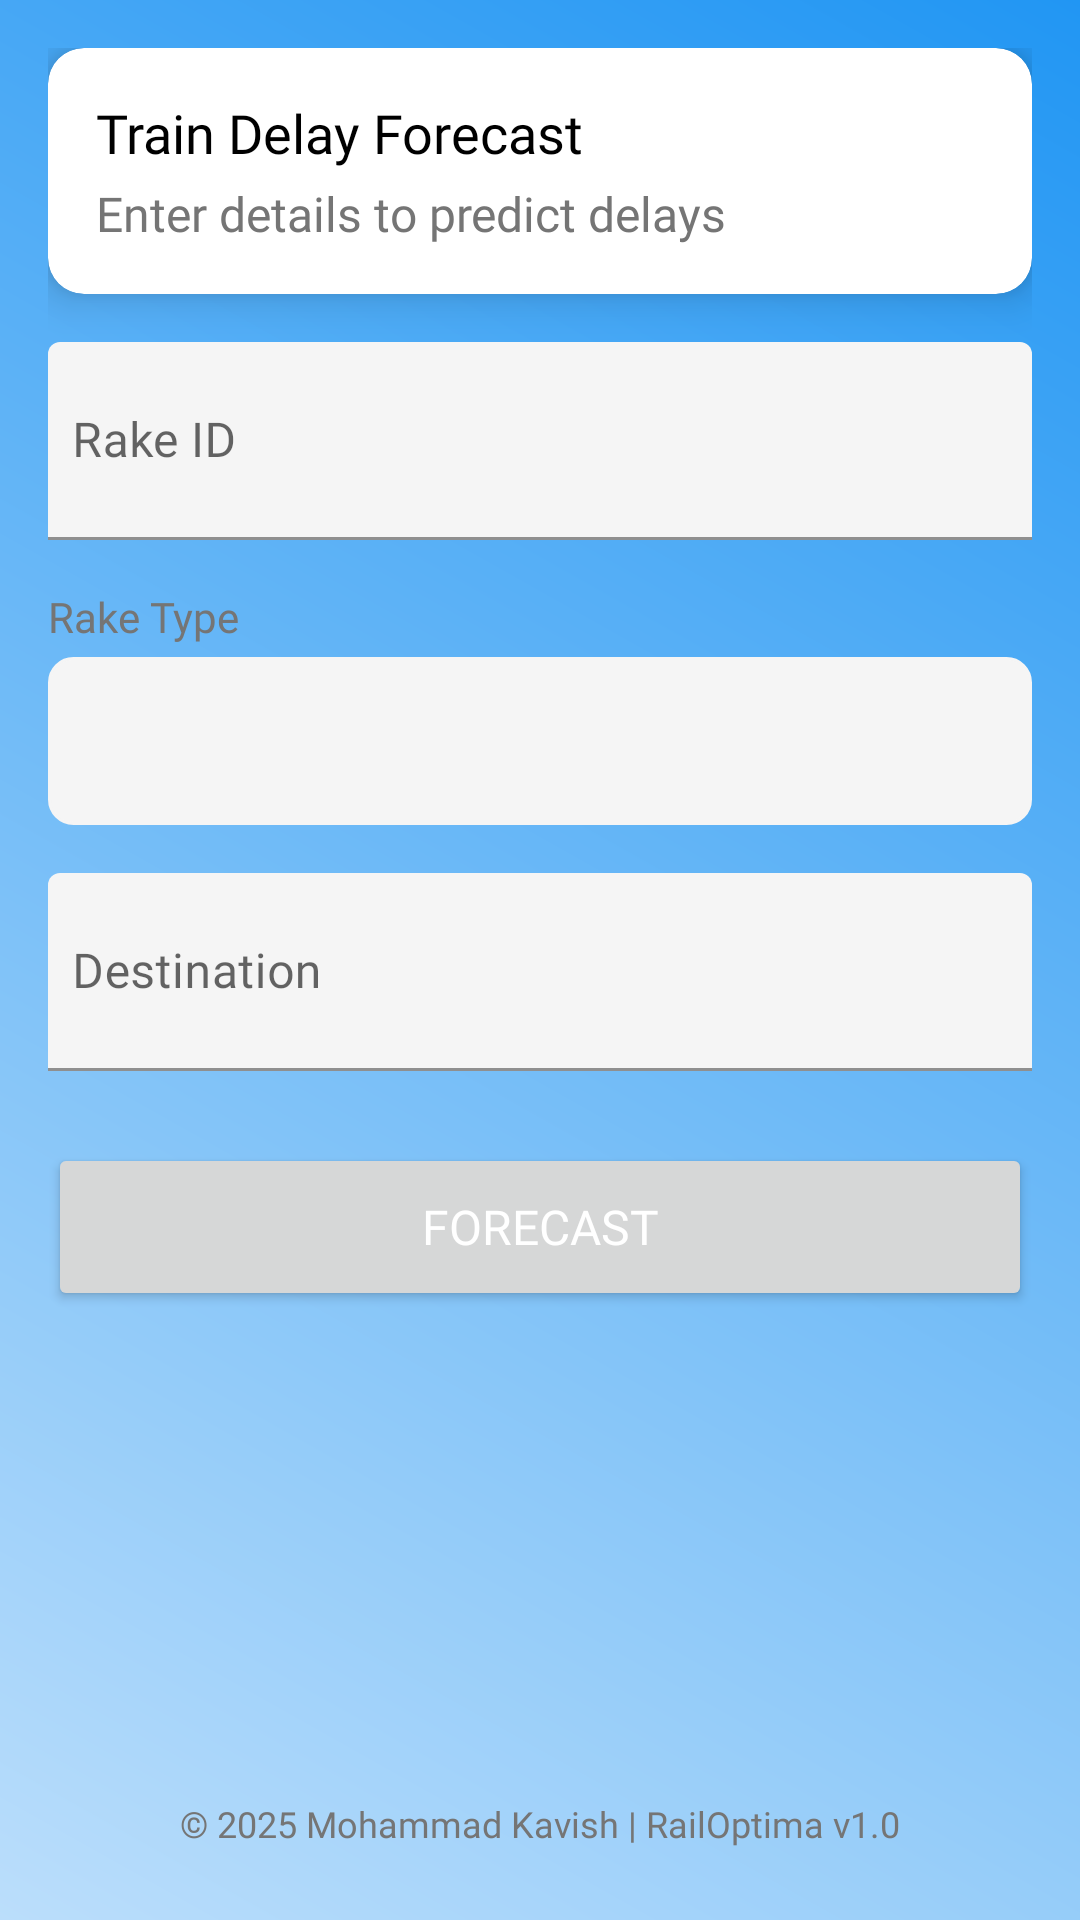

Reconstruct the res/layout file that produces this screen, plus the resources it refers to.
<!-- AndroidManifest.xml: application theme Theme.RailOptima -->
<!-- res/layout/fragment_forecast_input.xml -->
<?xml version="1.0" encoding="utf-8"?>
<androidx.constraintlayout.widget.ConstraintLayout
    xmlns:android="http://schemas.android.com/apk/res/android"
    xmlns:app="http://schemas.android.com/apk/res-auto"
    android:layout_width="match_parent"
    android:layout_height="match_parent"
    android:padding="16dp"
    android:background="@drawable/gradient_background">

    
    <androidx.cardview.widget.CardView
        android:id="@+id/card_header"
        android:layout_width="0dp"
        android:layout_height="wrap_content"
        style="@style/AppCard"
        app:layout_constraintStart_toStartOf="parent"
        app:layout_constraintEnd_toEndOf="parent"
        app:layout_constraintTop_toTopOf="parent">
        <LinearLayout
            android:layout_width="match_parent"
            android:layout_height="wrap_content"
            android:orientation="vertical"
            android:padding="16dp">
            <TextView
                android:layout_width="wrap_content"
                android:layout_height="wrap_content"
                android:text="@string/forecast_input_title"
                style="@style/TitleText" />
            <TextView
                android:layout_width="wrap_content"
                android:layout_height="wrap_content"
                android:text="@string/forecast_input_subtitle"
                style="@style/BodyText"
                android:layout_marginTop="4dp" />
        </LinearLayout>
    </androidx.cardview.widget.CardView>

    
    <com.google.android.material.textfield.TextInputLayout
        android:id="@+id/til_rake_id"
        style="@style/AppTextInput"
        android:layout_width="0dp"
        android:layout_height="wrap_content"
        app:layout_constraintStart_toStartOf="parent"
        app:layout_constraintEnd_toEndOf="parent"
        app:layout_constraintTop_toBottomOf="@id/card_header"
        android:layout_marginTop="16dp"
        app:hintEnabled="true"
        app:hintAnimationEnabled="true"
        app:hintTextAppearance="@style/HintText"
        app:hintTextColor="@color/textSecondary"
        android:hint="@string/rake_id">
        <com.google.android.material.textfield.TextInputEditText
            android:id="@+id/et_rake_id"
            android:layout_width="match_parent"
            android:layout_height="66dp"
            android:inputType="text"
            android:fontFamily="@font/poppins_regular"
            android:textColor="@color/textPrimary"
            android:paddingTop="8dp"
            android:paddingBottom="4dp"
            android:paddingHorizontal="8dp"
            android:backgroundTint="@color/inputBackground" />
    </com.google.android.material.textfield.TextInputLayout>

    
    <TextView
        android:id="@+id/tv_rake_type_label"
        android:layout_width="wrap_content"
        android:layout_height="wrap_content"
        android:text="@string/rake_type"
        style="@style/HintText"
        app:layout_constraintStart_toStartOf="parent"
        app:layout_constraintTop_toBottomOf="@id/til_rake_id"
        android:layout_marginTop="16dp" />
    <Spinner
        android:id="@+id/sp_rake_type"
        android:layout_width="0dp"
        android:layout_height="56dp"
        app:layout_constraintStart_toStartOf="parent"
        app:layout_constraintEnd_toEndOf="parent"
        app:layout_constraintTop_toBottomOf="@id/tv_rake_type_label"
        android:layout_marginTop="4dp"
        android:background="@drawable/spinner_background"
        android:backgroundTint="@color/inputBackground"
        android:spinnerMode="dropdown"
        android:popupBackground="#79B1CA"
        android:dropDownSelector="@color/colorAccent"
        android:textColor="@color/textPrimary"
        android:fontFamily="@font/poppins_regular"
        android:padding="8dp"
        style="@style/BodyText" />

    
    <com.google.android.material.textfield.TextInputLayout
        android:id="@+id/til_destination"
        style="@style/AppTextInput"
        android:layout_width="0dp"
        android:layout_height="wrap_content"
        app:layout_constraintStart_toStartOf="parent"
        app:layout_constraintEnd_toEndOf="parent"
        app:layout_constraintTop_toBottomOf="@id/sp_rake_type"
        android:layout_marginTop="16dp"
        app:hintEnabled="true"
        app:hintAnimationEnabled="true"
        app:hintTextAppearance="@style/HintText"
        app:hintTextColor="@color/textSecondary"
        android:hint="@string/destination">
        <com.google.android.material.textfield.TextInputEditText
            android:id="@+id/et_destination"
            android:layout_width="match_parent"
            android:layout_height="66dp"
            android:inputType="text"
            android:fontFamily="@font/poppins_regular"
            android:textColor="@color/textPrimary"
            android:paddingTop="8dp"
            android:paddingBottom="4dp"
            android:paddingHorizontal="8dp"
            android:backgroundTint="@color/inputBackground" />
    </com.google.android.material.textfield.TextInputLayout>

    
    <Button
        android:id="@+id/btn_forecast"
        style="@style/AppButton"
        android:layout_width="0dp"
        android:layout_height="56dp"
        android:text="@string/forecast"
        app:layout_constraintStart_toStartOf="parent"
        app:layout_constraintEnd_toEndOf="parent"
        app:layout_constraintTop_toBottomOf="@id/til_destination"
        android:layout_marginTop="24dp"
        android:padding="12dp" />

    
    <ProgressBar
        android:id="@+id/pb_forecast"
        android:layout_width="wrap_content"
        android:layout_height="wrap_content"
        android:visibility="gone"
        app:layout_constraintStart_toStartOf="parent"
        app:layout_constraintEnd_toEndOf="parent"
        app:layout_constraintTop_toBottomOf="@id/btn_forecast"
        android:layout_marginTop="16dp"
        android:indeterminateTint="@color/colorAccent" />

    
    <TextView
        android:id="@+id/tv_footer"
        android:layout_width="wrap_content"
        android:layout_height="wrap_content"
        android:text="© 2025 Mohammad Kavish | RailOptima v1.0"
        style="@style/FooterText"
        app:layout_constraintBottom_toBottomOf="parent"
        app:layout_constraintStart_toStartOf="parent"
        app:layout_constraintEnd_toEndOf="parent"
        android:layout_marginBottom="8dp" />

</androidx.constraintlayout.widget.ConstraintLayout>
<!-- resources referenced by this layout -->
<resources>
  <color name="colorAccent">#FF4081</color>
  <color name="inputBackground">#F5F5F5</color>
  <color name="textPrimary">#000000</color>
  <color name="textSecondary">#757575</color>
  <!-- drawable gradient_background (drawable) -->
  <?xml version="1.0" encoding="utf-8"?>
  <shape xmlns:android="http://schemas.android.com/apk/res/android">
      <gradient
          android:startColor="#BBDEFB"
          android:endColor="#2196F3"
          android:angle="45" />
  </shape>
  <string name="destination">Destination</string>
  <string name="forecast">Forecast</string>
  <string name="forecast_input_subtitle">Enter details to predict delays</string>
  <string name="forecast_input_title">Train Delay Forecast</string>
  <string name="rake_id">Rake ID</string>
  <string name="rake_type">Rake Type</string>
  <style name="AppButton">
          <item name="android:backgroundTint">@null</item>
          <item name="background">@drawable/button_gradient</item>
          <item name="android:textColor">@android:color/white</item>
          <item name="android:fontFamily">@font/poppins_semibold</item>
          <item name="android:textSize">16sp</item>
          <item name="cornerRadius">24dp</item>
      </style>
  <style name="AppCard">
          <item name="cardElevation">8dp</item>
          <item name="cardCornerRadius">12dp</item>
          <item name="cardBackgroundColor">@android:color/white</item>
      </style>
  <style name="AppTextInput">
          <item name="boxBackgroundMode">filled</item>
          <item name="boxBackgroundColor">@color/inputBackground</item>
          <item name="boxStrokeColor">@color/colorPrimary</item>
          <item name="hintTextColor">@color/textSecondary</item>
          <item name="android:fontFamily">@font/poppins_regular</item>
      </style>
  <style name="BodyText">
          <item name="android:fontFamily">@font/poppins_regular</item>
          <item name="android:textSize">16sp</item>
          <item name="android:textColor">@color/textSecondary</item>
      </style>
  <style name="FooterText">
          <item name="android:fontFamily">@font/poppins_regular</item>
          <item name="android:textSize">12sp</item>
          <item name="android:textColor">@color/textSecondary</item>
      </style>
  <style name="HintText">
          <item name="android:fontFamily">@font/poppins_regular</item>
          <item name="android:textSize">14sp</item>
          <item name="android:textColor">@color/textSecondary</item>
      </style>
  <style name="TitleText">
          <item name="android:fontFamily">@font/poppins_semibold</item>
          <item name="android:textSize">18sp</item>
          <item name="android:textColor">@color/textPrimary</item>
      </style>
  <style name="Theme.RailOptima" parent="Theme.MaterialComponents.DayNight.NoActionBar">
          
          <item name="colorPrimary">@color/colorPrimary</item>
          <item name="colorPrimaryVariant">@color/colorPrimaryDark</item>
          <item name="colorOnPrimary">@android:color/white</item>
          
          <item name="colorSecondary">@color/colorAccent</item>
          <item name="colorSecondaryVariant">@color/colorAccentDark</item>
          <item name="colorOnSecondary">@android:color/black</item>
          
          <item name="android:statusBarColor">?attr/colorPrimaryVariant</item>
          
      </style>
  <!-- drawable button_gradient (drawable) -->
  <shape xmlns:android="http://schemas.android.com/apk/res/android">
      <gradient
          android:startColor="@color/colorPrimary"
          android:endColor="@color/colorSecondary"
          android:angle="45" />
      <corners android:radius="24dp" />
  </shape>
  <color name="colorPrimary">#2196F3</color>
  <color name="colorPrimaryDark">#1976D2</color>
  <color name="colorAccentDark">#C51162</color>
  <color name="colorSecondary">#7B1FA2</color>
</resources>
